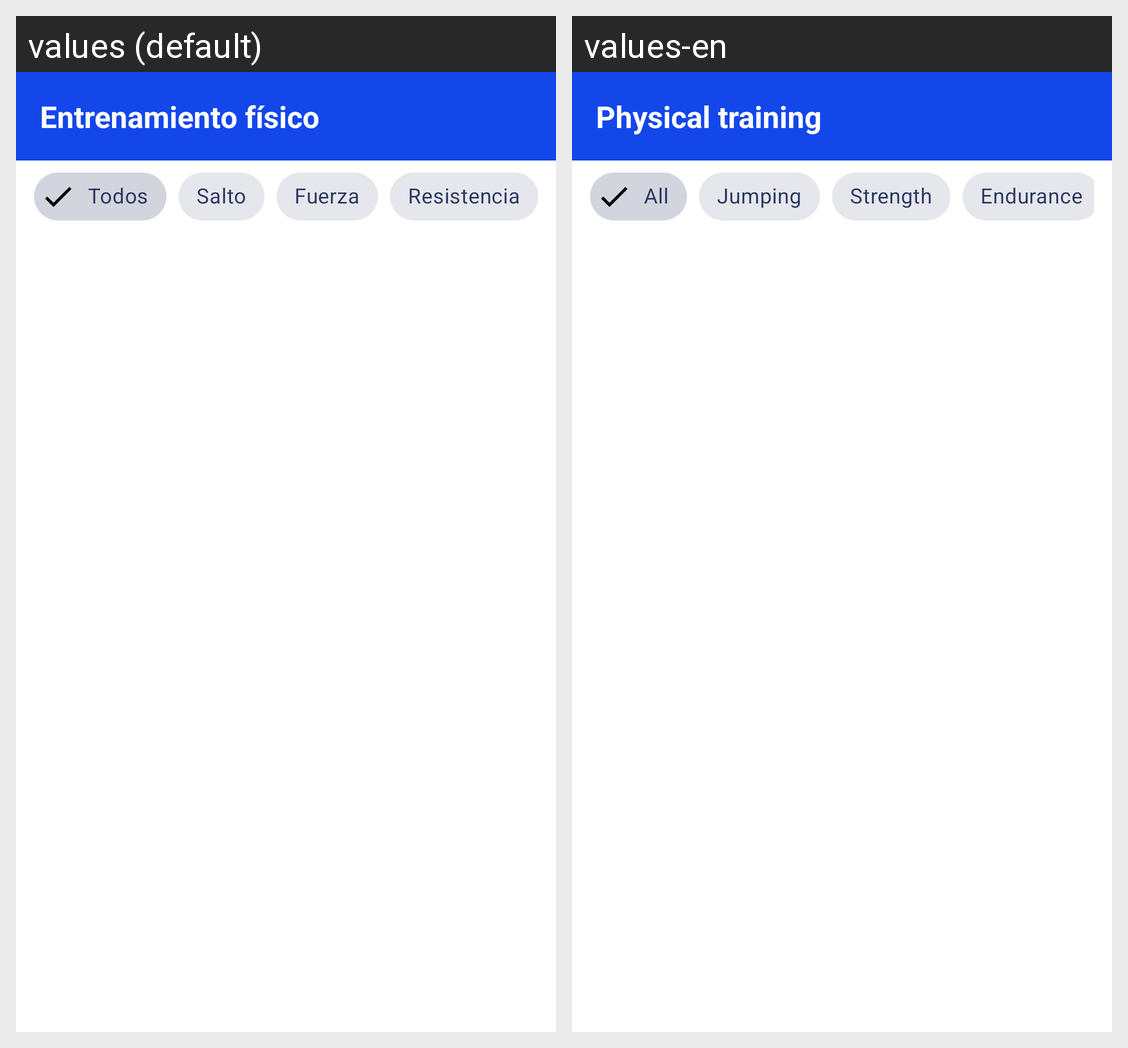

For this localized Android screen grid, give each drawn string resource with its value in every locale shown.
Android screen res/layout/fragment_fitness.xml rendered under 2 locales, left to right: values (default), values-en. Device: Nexus 5 (rendered at 1080×1920; each locale shown at half size, 540×960, under a caption strip naming it); theme Theme.Court.
Strings drawn on this screen, with the default value and each locale's value (text and hints the layout hard-codes, and strings that could not be matched under every locale, appear in the picture but are not listed):

fitness_titulo
  values: Entrenamiento físico
  values-en: Physical training

fitness_todos
  values: Todos
  values-en: All

fitness_categoria_salto
  values: Salto
  values-en: Jumping

fitness_categoria_fuerza
  values: Fuerza
  values-en: Strength

fitness_categoria_resistencia
  values: Resistencia
  values-en: Endurance
